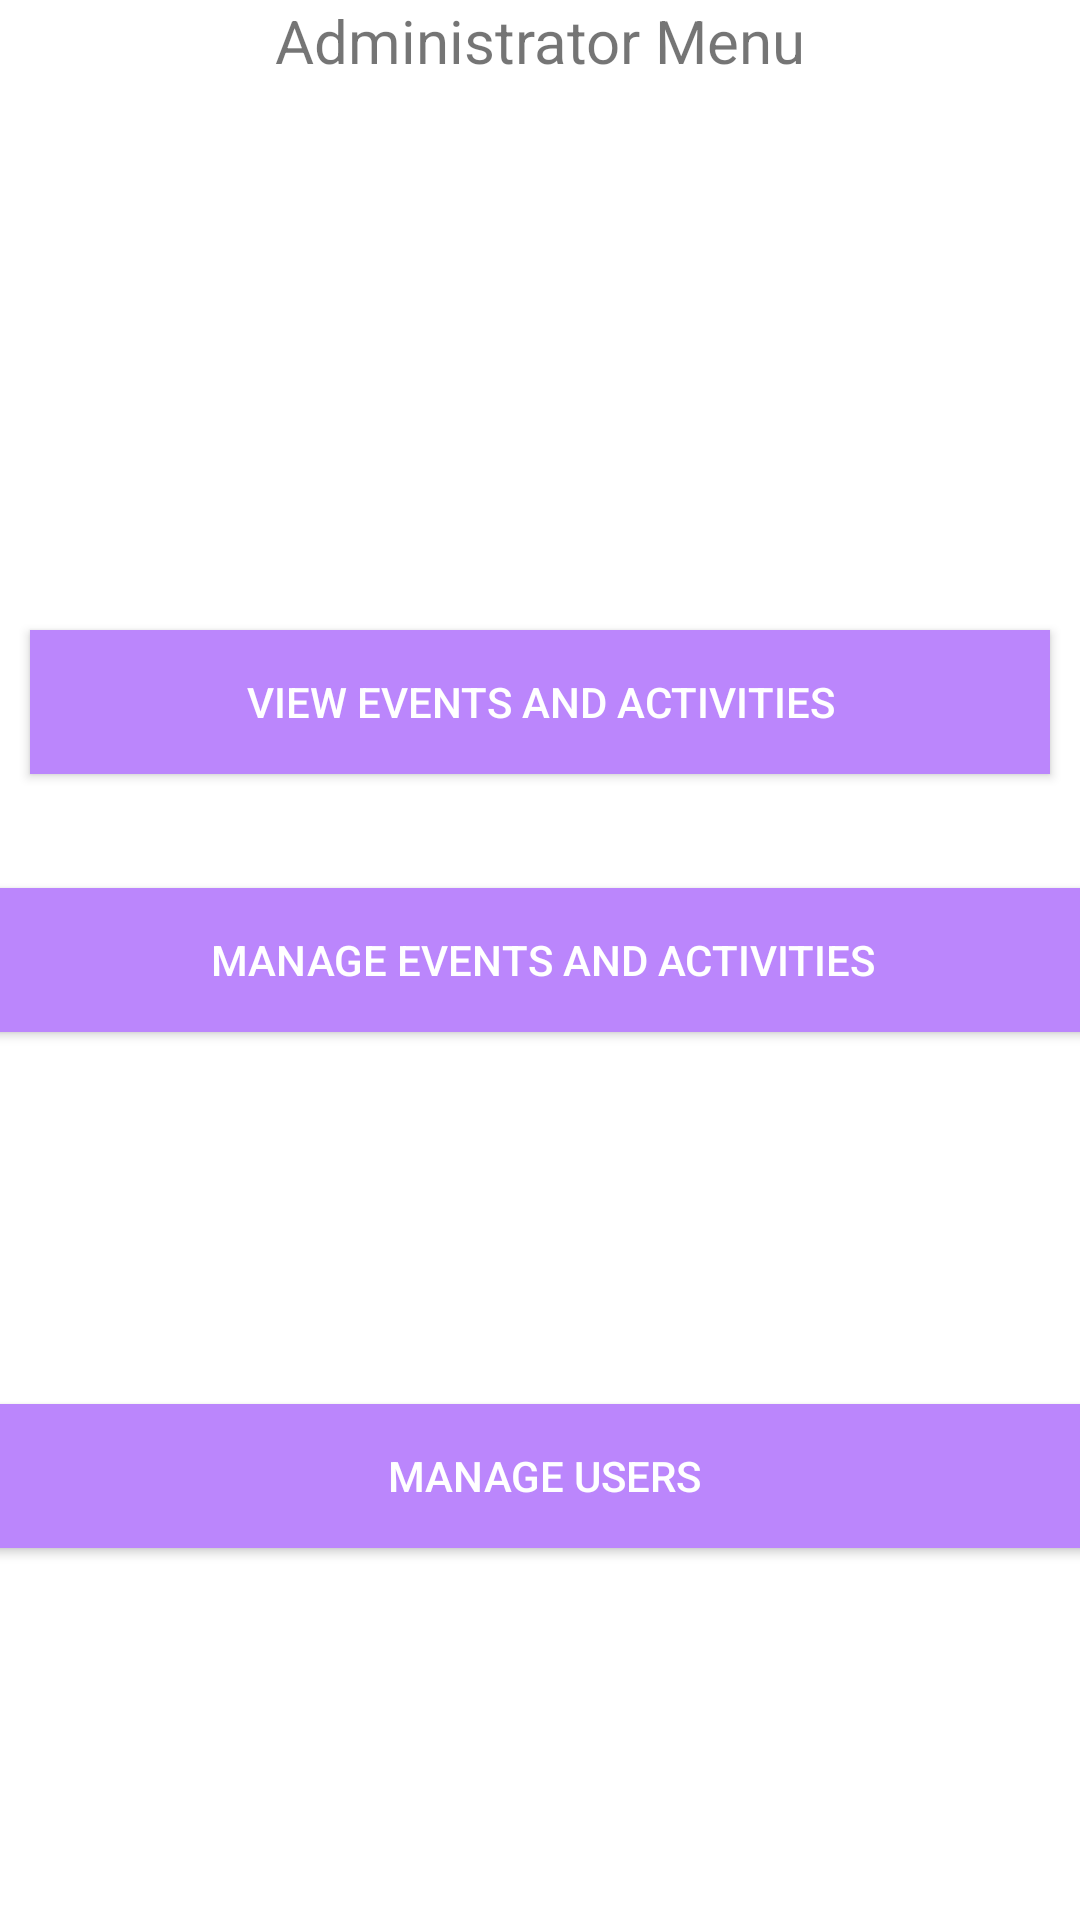

Android layout source for this screen:
<!-- AndroidManifest.xml: application theme Theme.JWFY27ZW2 -->
<!-- res/layout/fragment_admin.xml -->
<?xml version="1.0" encoding="utf-8"?>
<FrameLayout xmlns:android="http://schemas.android.com/apk/res/android"
    xmlns:app="http://schemas.android.com/apk/res-auto"
    xmlns:tools="http://schemas.android.com/tools"
    android:layout_width="match_parent"
    android:layout_height="match_parent"
    tools:context=".AdminFragment">

    <androidx.constraintlayout.widget.ConstraintLayout
        android:layout_width="match_parent"
        android:layout_height="match_parent">

        <TextView
            android:id="@+id/textView2"
            android:layout_width="match_parent"
            android:layout_height="wrap_content"
            android:text="@string/Admin_Menu"
            android:textAlignment="center"
            android:textSize="20sp"
            app:layout_constraintTop_toTopOf="parent" />

        <Button
            android:id="@+id/btn_view_events"
            android:layout_width="match_parent"
            android:layout_height="wrap_content"
            android:layout_margin="10dp"
            android:background="@color/purple_200"
            android:text="@string/btnViewEvents"
            android:textColor="@color/white"

            app:layout_constraintBottom_toTopOf="@+id/btn_edit_users"
            app:layout_constraintEnd_toStartOf="@+id/textView2"
            app:layout_constraintHorizontal_bias="0.5"
            app:layout_constraintStart_toEndOf="@+id/textView2"
            app:layout_constraintTop_toTopOf="parent" />

        <Button
            android:id="@+id/btn_edit_events"
            android:layout_width="392dp"
            android:layout_height="wrap_content"
            android:background="@color/purple_200"
            android:text="@string/btnUpdateEvents"
            android:textColor="@color/white"

            app:layout_constraintBottom_toBottomOf="parent"
            app:layout_constraintEnd_toStartOf="@+id/textView2"
            app:layout_constraintHorizontal_bias="0.499"
            app:layout_constraintStart_toEndOf="@+id/textView2"
            app:layout_constraintTop_toTopOf="parent" />

        <Button
            android:id="@+id/btn_edit_users"
            android:layout_width="392dp"
            android:layout_height="wrap_content"
            android:background="@color/purple_200"
            android:text="@string/btnViewUsers"

            android:textColor="@color/white"
            app:layout_constraintBottom_toBottomOf="parent"
            app:layout_constraintEnd_toEndOf="parent"
            app:layout_constraintHorizontal_bias="0.473"
            app:layout_constraintStart_toStartOf="parent"
            app:layout_constraintTop_toBottomOf="@+id/btn_edit_events" />

    </androidx.constraintlayout.widget.ConstraintLayout>

</FrameLayout>
<!-- resources referenced by this layout -->
<resources>
  <string name="Admin_Menu">Administrator Menu</string>
  <string name="btnUpdateEvents">Manage Events and Activities</string>
  <string name="btnViewEvents">View Events and Activities</string>
  <string name="btnViewUsers">Manage Users</string>
  <style name="Theme.JWFY27ZW2" parent="Theme.MaterialComponents.DayNight.DarkActionBar">
          
          <item name="colorPrimary">@color/purple_500</item>
          <item name="colorPrimaryVariant">@color/purple_700</item>
          <item name="colorOnPrimary">@color/white</item>
          
          <item name="colorSecondary">@color/teal_200</item>
          <item name="colorSecondaryVariant">@color/teal_700</item>
          <item name="colorOnSecondary">@color/black</item>
          
          <item name="android:statusBarColor">?attr/colorPrimaryVariant</item>
          
      </style>
  <!-- not gathered from this repository: default colours our renderer supplied (Android Studio template values) -->
  <color name="purple_200">#FFBB86FC</color>
  <color name="purple_500">#FF6200EE</color>
  <color name="purple_700">#FF3700B3</color>
  <color name="teal_200">#FF03DAC5</color>
  <color name="teal_700">#FF018786</color>
  <color name="black">#FF000000</color>
  <color name="white">#FFFFFFFF</color>
</resources>
